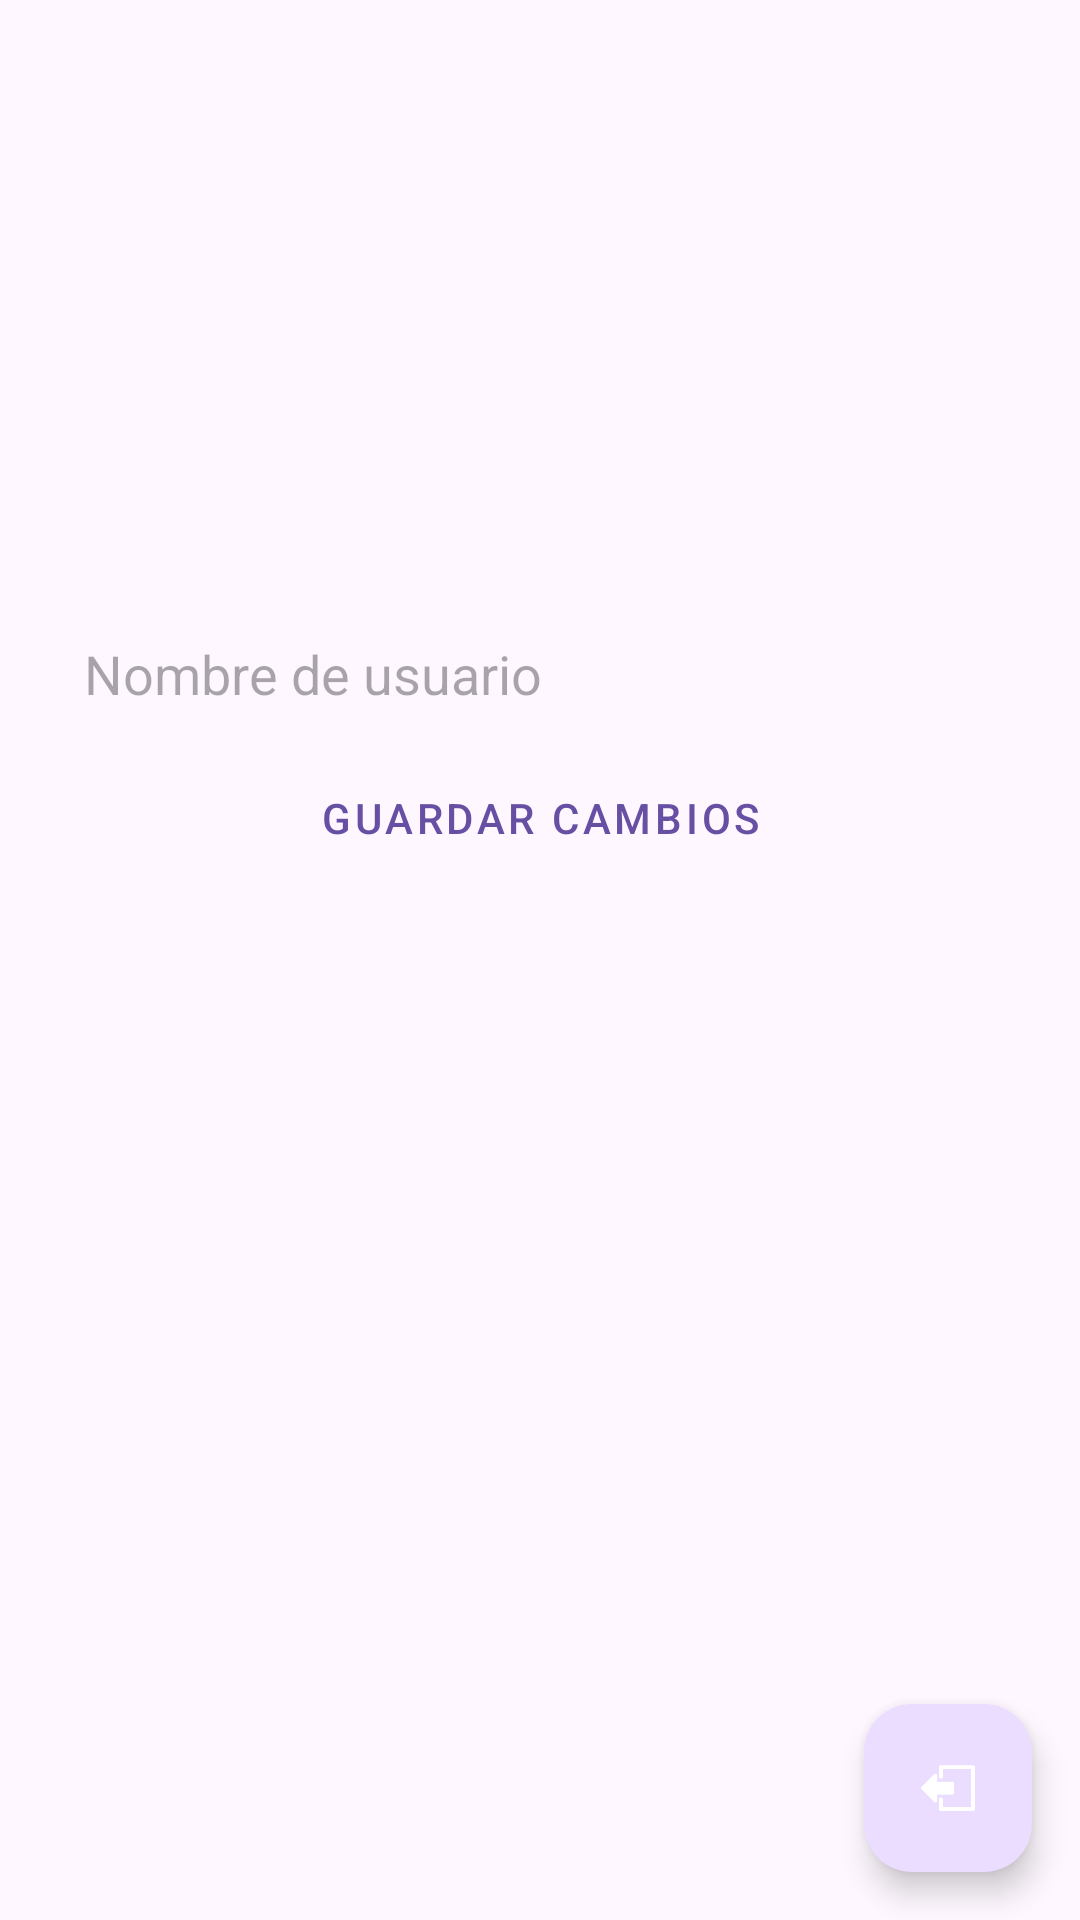

The Android layout XML behind this screen, and the referenced resources:
<!-- AndroidManifest.xml: application theme Theme.AchievePlay -->
<!-- res/layout/activity_user_profile.xml -->
<?xml version="1.0" encoding="utf-8"?>
<androidx.coordinatorlayout.widget.CoordinatorLayout xmlns:android="http://schemas.android.com/apk/res/android"
    xmlns:app="http://schemas.android.com/apk/res-auto"
    android:layout_width="match_parent"
    android:layout_height="match_parent">

    <ScrollView
        android:layout_width="match_parent"
        android:layout_height="match_parent">

        <androidx.constraintlayout.widget.ConstraintLayout
            android:layout_width="match_parent"
            android:layout_height="wrap_content"
            android:padding="16dp">

            <ImageView
                android:id="@+id/profile_image"
                android:layout_width="120dp"
                android:layout_height="120dp"
                android:layout_marginTop="16dp"
                android:layout_marginBottom="16dp"
                android:src="@drawable/fotoperfilvacia"
                android:layout_gravity="center_horizontal"
                app:layout_constraintTop_toTopOf="parent"
                app:layout_constraintStart_toStartOf="parent"
                app:layout_constraintEnd_toEndOf="parent"
                app:layout_constraintHorizontal_bias="0.5"
                app:layout_constraintVertical_chainStyle="packed"
                android:contentDescription="@string/profile_image_desc"/>

            <TextView
                android:id="@+id/email_text_view"
                android:layout_width="0dp"
                android:layout_height="wrap_content"
                android:textColor="@android:color/white"
                android:textSize="18sp"
                android:textStyle="bold"
                android:layout_marginBottom="8dp"
                app:layout_constraintTop_toBottomOf="@id/profile_image"
                app:layout_constraintStart_toStartOf="parent"
                app:layout_constraintEnd_toEndOf="parent"
                android:gravity="center"
                android:padding="12dp"/>

            <EditText
                android:id="@+id/username_input"
                android:layout_width="0dp"
                android:layout_height="wrap_content"
                android:hint="Nombre de usuario"
                android:inputType="textPersonName"
                android:padding="12dp"
                android:textSize="18sp"
                android:textColor="@android:color/white"
                android:background="@drawable/edit_text_background"
                android:layout_marginBottom="16dp"
                app:layout_constraintTop_toBottomOf="@id/email_text_view"
                app:layout_constraintStart_toStartOf="parent"
                app:layout_constraintEnd_toEndOf="parent"/>

            <Button
                android:id="@+id/save_button"
                android:layout_width="0dp"
                android:layout_height="wrap_content"
                android:text="Guardar Cambios"
                android:layout_marginBottom="16dp"
                app:layout_constraintTop_toBottomOf="@id/username_input"
                app:layout_constraintStart_toStartOf="parent"
                app:layout_constraintEnd_toEndOf="parent"
                style="@style/Widget.MaterialComponents.Button.OutlinedButton"/>

        </androidx.constraintlayout.widget.ConstraintLayout>
    </ScrollView>

    <com.google.android.material.floatingactionbutton.FloatingActionButton
        android:id="@+id/logout_button"
        android:layout_width="wrap_content"
        android:layout_height="wrap_content"
        android:layout_gravity="bottom|end"
        android:layout_margin="16dp"
        android:src="@drawable/iconocerrarsesion"
        android:contentDescription="@string/logout"
        app:tint="@android:color/white" />

</androidx.coordinatorlayout.widget.CoordinatorLayout>
<!-- resources referenced by this layout -->
<resources>
  <!-- drawable iconocerrarsesion: png bitmap (drawable, 11326 bytes) -->
  <string name="logout">Cerrar sesión</string>
  <string name="profile_image_desc">Foto de perfil</string>
  <style name="Theme.AchievePlay" parent="Base.Theme.AchievePlay" />
  <style name="Base.Theme.AchievePlay" parent="Theme.Material3.DayNight.NoActionBar">
          
          
      </style>
</resources>
